Image classification data set "data" (nurddeenIbra/cropland-mapping on GitHub). Class labels (3): building, cropland, uncultivated land.

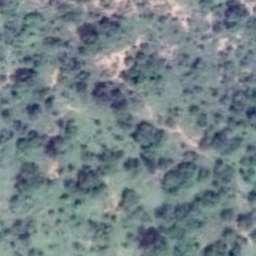
Label: uncultivated land

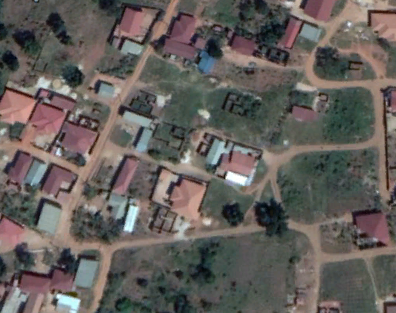
Label: building

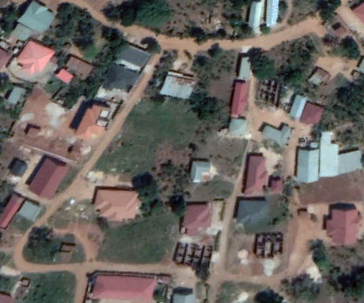
Label: building

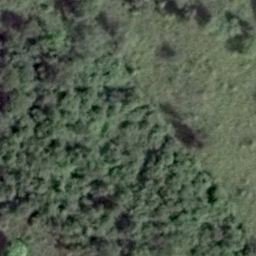
Label: cropland

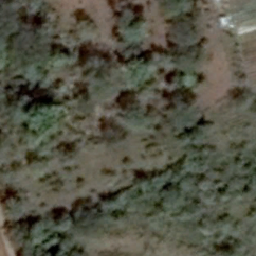
Label: cropland

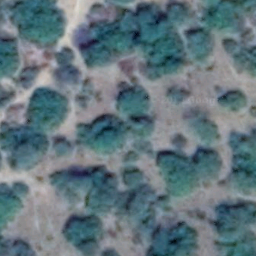
Label: uncultivated land
